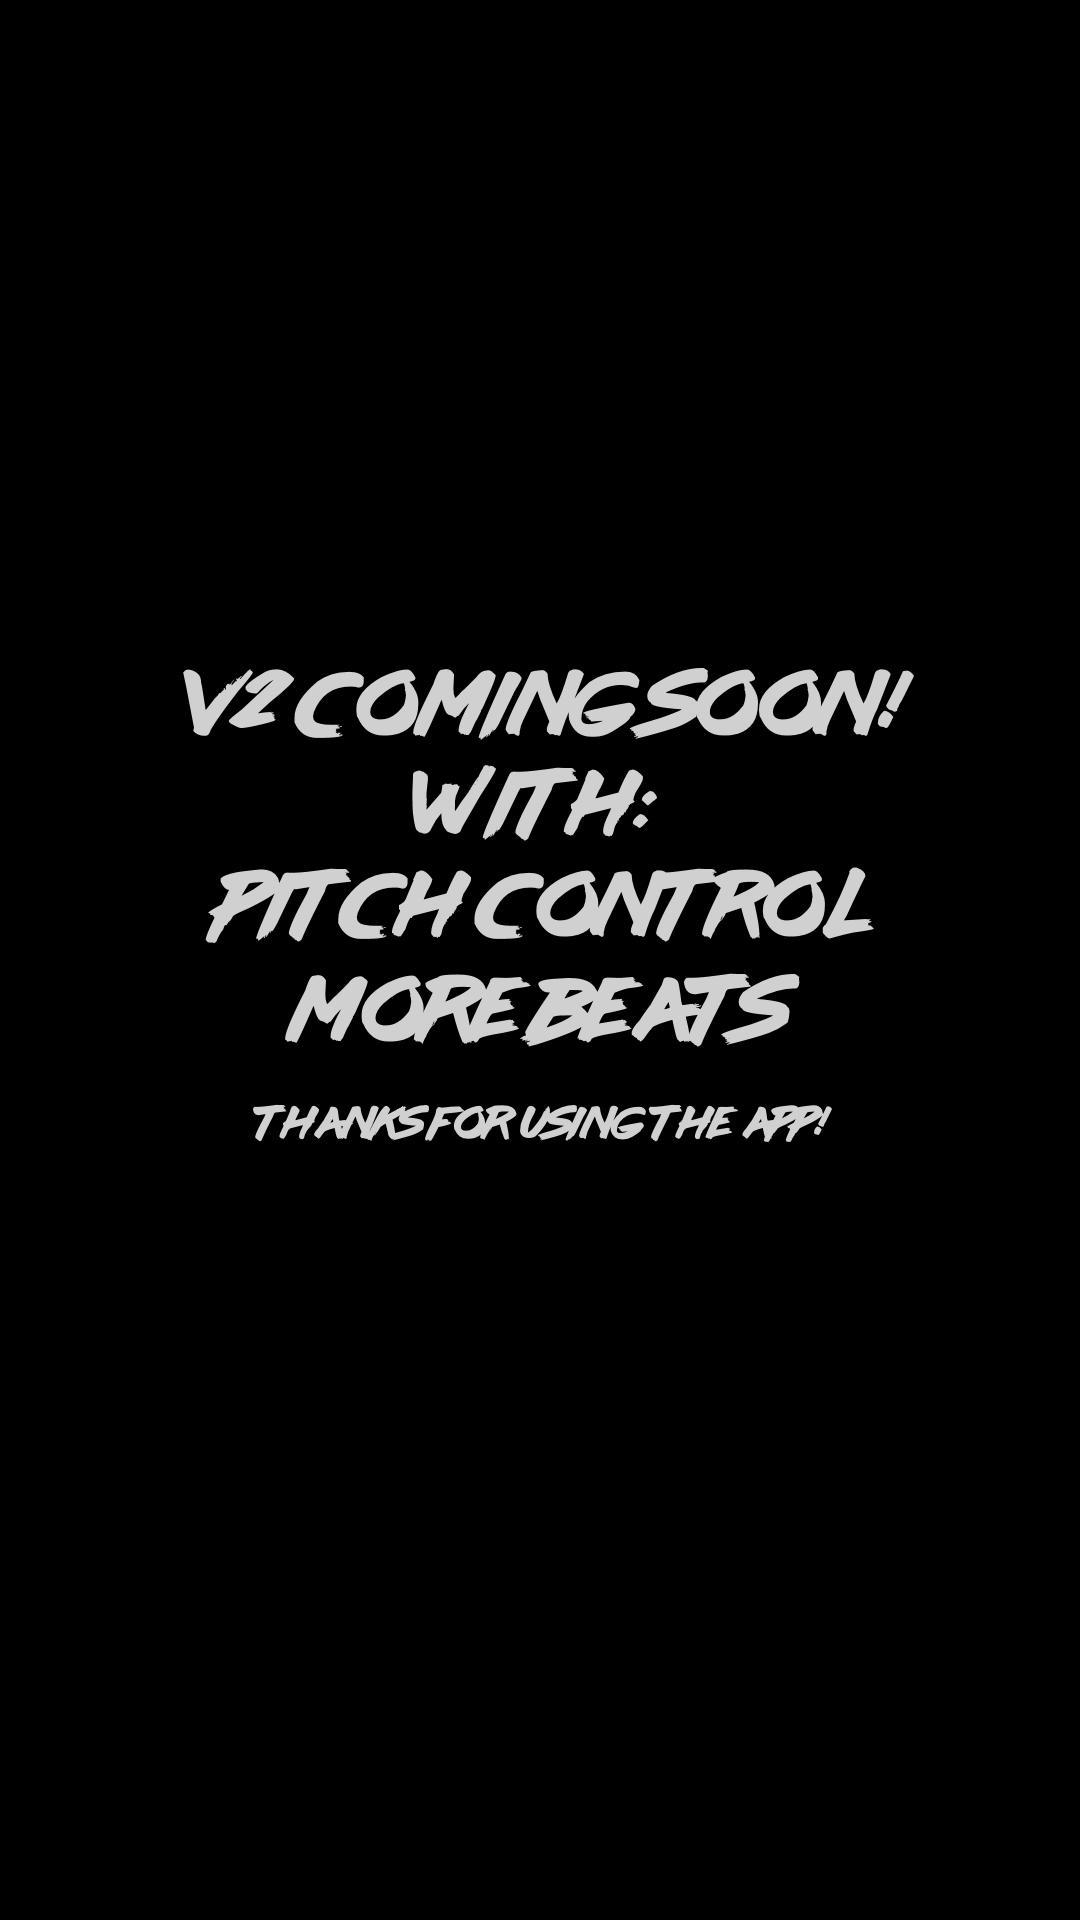

Android layout source for this screen:
<!-- AndroidManifest.xml: application theme AppTheme -->
<!-- res/layout/activity_splash_close.xml -->
<?xml version="1.0" encoding="utf-8"?>
<androidx.constraintlayout.widget.ConstraintLayout xmlns:android="http://schemas.android.com/apk/res/android"
    xmlns:app="http://schemas.android.com/apk/res-auto"
    xmlns:tools="http://schemas.android.com/tools"
    android:layout_width="match_parent"
    android:layout_height="match_parent"
    android:background="#000000"
    tools:context=".SplashClose">

    <ImageView
        android:id="@+id/imageView"
        android:layout_width="0dp"
        android:layout_height="wrap_content"
        android:layout_marginTop="8dp"
        android:layout_marginBottom="8dp"
        android:contentDescription="@exittitle"
        app:layout_constraintBottom_toBottomOf="parent"
        app:layout_constraintEnd_toEndOf="parent"
        app:layout_constraintHorizontal_bias="0.0"
        app:layout_constraintStart_toStartOf="parent"
        app:layout_constraintTop_toTopOf="parent"
        app:layout_constraintVertical_bias="0.419"
        app:srcCompat="@mipmap/closetitle" />
</androidx.constraintlayout.widget.ConstraintLayout>
<!-- resources referenced by this layout -->
<resources>
  <!-- mipmap closetitle: png bitmap (mipmap-xxhdpi, 31919 bytes) -->
  <style name="AppTheme" parent="Theme.AppCompat.Light.NoActionBar">
          <item name="colorPrimary">@color/colorPrimary</item>
          <item name="colorPrimaryDark">@color/colorPrimaryDark</item>
          <item name="colorAccent">@color/colorAccent</item>
          <item name="android:statusBarColor">@android:color/black</item>
      </style>
  <color name="colorPrimary">#008577</color>
  <color name="colorPrimaryDark">#00574B</color>
  <color name="colorAccent">#D81B60</color>
</resources>
